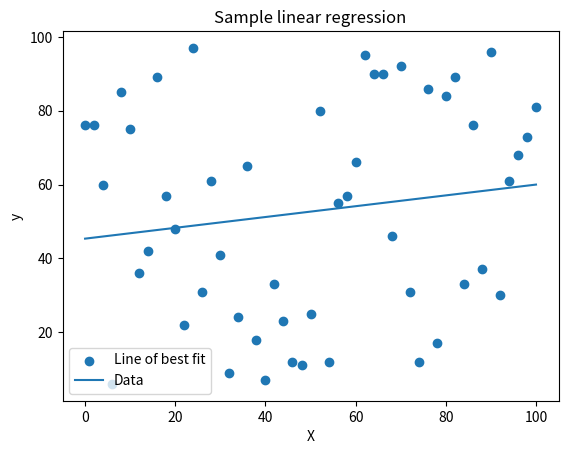

The matplotlib source for this figure: (Note: this script raises an exception after producing the figure.)
if __name__ == "__main__":
    # Import libraries
    import numpy as np
    import matplotlib.pyplot as plt

    # Generate random test data
    x_test_data = np.linspace(0, 100, 51)
    y_test_data = np.random.randint(5, 100, 51)

    print(x_test_data)
    print(y_test_data)

    # Recall our linear regression is y_i = a*x_i + b
    # where a = (x_bar*y_bar - xy_bar)/(x^2_bar - x_bar^2)
    # and b = (x^2_bar * y_bar - x_bar*xy_bar)/(x^2_bar - x_bar^2)

    # First let's make our scatterplot
    plt.scatter(x_test_data, y_test_data)
    plt.xlabel('X')
    plt.ylabel('y')
    plt.title("Sample linear regression")

    # Now let's calculate our coefficients
    # Need x_bar, xy_bar, x^2_bar, x_bar^2, and y_bar
    x_bar = np.mean(x_test_data)
    y_bar = np.mean(y_test_data)
    
    x_sq_bar = np.mean(x_test_data**2)
    x_bar_sq = np.mean(x_test_data)**2

    xy_bar = np.mean(x_test_data * y_test_data)
    denominator =(x_sq_bar - x_bar_sq)

    # Find a and b
    a = (-x_bar*y_bar + xy_bar)/denominator
    print("Slope: {}".format(a))
    b = (x_sq_bar * y_bar - x_bar*xy_bar)/denominator
    print("Intercept: {}".format(b))

    # Define the line of best fit
    lobf = a*x_test_data + b

    plt.plot(x_test_data, lobf)
    plt.legend(["Line of best fit", "Data"])
    plt.show()

    # With a sample dataset, loaded from file
    X = []
    Y = []
    for line in open("data_1d.csv"):
        x, y = line.split(',')
        X.append(float(x))
        Y.append(float(y))

    X = np.array(X)
    Y = np.array(Y)

    plt.scatter(X, Y)
    plt.xlabel('X')
    plt.ylabel('y')
    plt.title("Sample linear regression")

    x_bar = np.mean(X)
    y_bar = np.mean(Y)
    
    x_sq_bar = np.mean(X**2)
    x_bar_sq = np.mean(X)**2

    xy_bar = np.mean(X * Y)
    denominator =(x_sq_bar - x_bar_sq)

    a = (-x_bar*y_bar + xy_bar)/denominator
    print("Slope: {}".format(a))
    b = (x_sq_bar * y_bar - x_bar*xy_bar)/denominator
    print("Intercept: {}".format(b))

    # Define the line of best fit
    lobf = a*X + b

    plt.plot(X, lobf)
    plt.legend(["Line of best fit", "Data"])
    plt.show()

    # Calculate the goodness of fit - R^2
    # Recall R^2 = 1 - (SS_res/SS_total)
    ss_res = np.sum((Y - lobf)**2)
    ss_total = np.sum((Y - Y.mean())**2)
    R_sq = 1 - (ss_res/ss_total)

    print("R^2: {}".format(R_sq))
